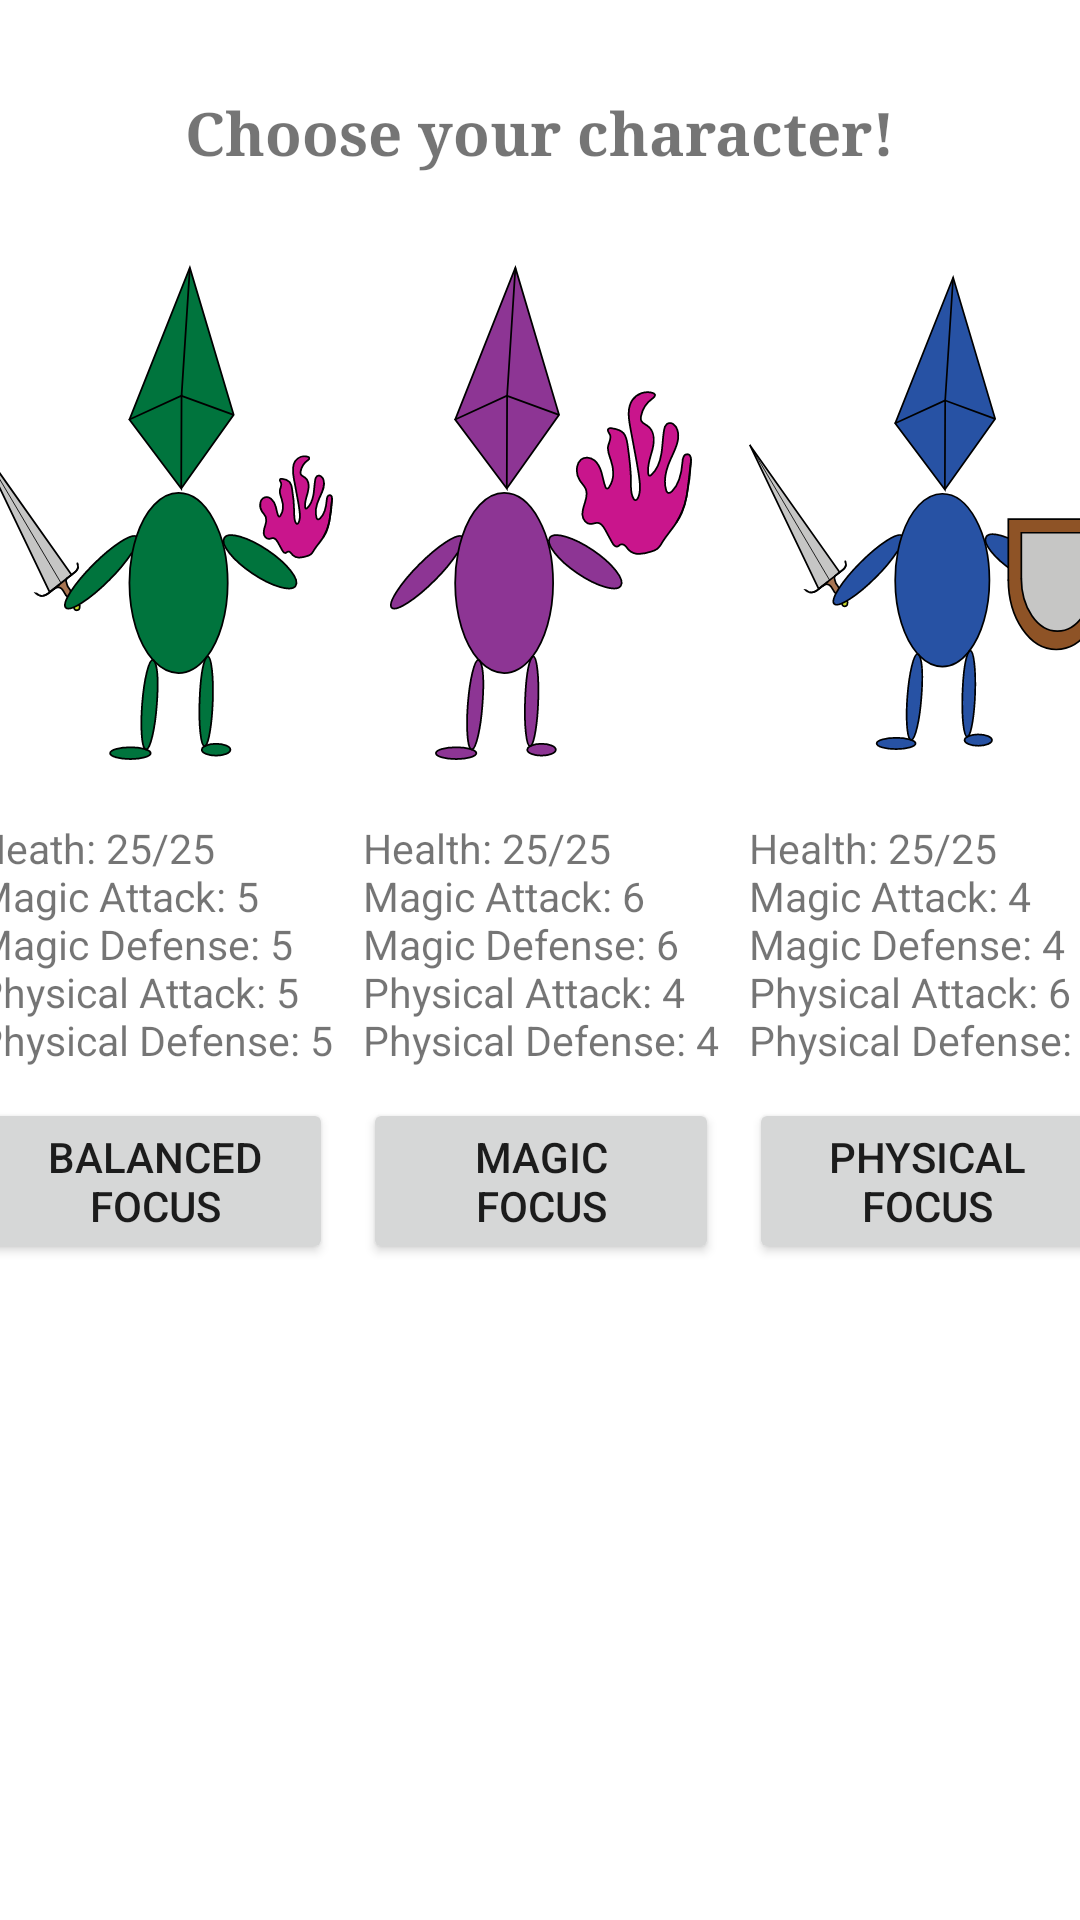

Produce the Android XML layout that renders to this screen, including the resource entries it uses.
<!-- AndroidManifest.xml: application theme Theme.Team1e -->
<!-- res/layout/fragment_character_customization.xml -->
<?xml version="1.0" encoding="utf-8"?>
<androidx.constraintlayout.widget.ConstraintLayout xmlns:android="http://schemas.android.com/apk/res/android"
    xmlns:app="http://schemas.android.com/apk/res-auto"
    xmlns:tools="http://schemas.android.com/tools"
    android:id="@+id/frameLayout"
    android:layout_width="match_parent"
    android:layout_height="match_parent"
    tools:context=".view.CharacterCustomizationFragment">

    

    <TextView
        android:id="@+id/characterCustomizationTitleText"
        android:layout_width="wrap_content"
        android:layout_height="wrap_content"
        android:fontFamily="serif"
        android:text="@string/characterCustomizationTitle"
        android:textAlignment="textStart"
        android:textSize="20sp"
        android:textStyle="bold"
        android:typeface="normal"
        app:layout_constraintBottom_toTopOf="@+id/characterCustomizationOptions"
        app:layout_constraintEnd_toEndOf="parent"
        app:layout_constraintStart_toStartOf="parent"
        app:layout_constraintTop_toTopOf="parent" />

    <LinearLayout
        android:id="@+id/characterCustomizationOptions"
        android:layout_width="386dp"
        android:layout_height="506dp"
        android:orientation="horizontal"
        android:baselineAligned="false"
        app:layout_constraintBottom_toBottomOf="parent"
        app:layout_constraintEnd_toEndOf="parent"
        app:layout_constraintStart_toStartOf="parent"
        app:layout_constraintTop_toTopOf="parent"
        app:layout_constraintVertical_bias="0.65999997">

        <LinearLayout
            android:id="@+id/optionBalanced"
            android:layout_width="match_parent"
            android:layout_height="match_parent"
            android:layout_marginStart="5dp"
            android:layout_marginEnd="5dp"
            android:layout_weight="1"
            android:orientation="vertical"
            >

            <ImageView
                android:id="@+id/optionBalancedImage"
                android:layout_width="match_parent"
                android:layout_height="wrap_content"
                android:layout_marginBottom="20dp"
                android:adjustViewBounds="true"
                android:contentDescription="@string/balancedPlayerImage"
                android:scaleType="fitXY"
                android:src="@drawable/balancedplayer_2" />

            <TextView
                android:id="@+id/defaultOption"
                android:layout_width="wrap_content"
                android:layout_height="wrap_content"
                android:layout_marginBottom="10dp"
                android:text="@string/defaultStats"
                android:textSize="13.5sp" />

            <Button
                android:id="@+id/defaultButton"
                android:layout_width="match_parent"
                android:layout_height="wrap_content"
                android:text="@string/defaultOptionLabel" />
        </LinearLayout>

        <LinearLayout
            android:id="@+id/optionMagic"
            android:layout_width="match_parent"
            android:layout_height="match_parent"
            android:layout_marginStart="5dp"
            android:layout_marginEnd="5dp"
            android:layout_weight="1"
            android:orientation="vertical">


            <ImageView
                android:id="@+id/optionMagicImage"
                android:layout_width="match_parent"
                android:layout_height="165dp"
                android:layout_marginBottom="20dp"
                android:adjustViewBounds="true"
                android:contentDescription="@string/magicPlayerImage"
                android:src="@drawable/magicplayer_2" />

            <TextView
                android:id="@+id/magOption"
                android:layout_width="wrap_content"
                android:layout_height="wrap_content"
                android:layout_marginBottom="10dp"
                android:text="@string/magFocusStats"
                android:textSize="13.5sp" />

            <Button
                android:id="@+id/magButton"
                android:layout_width="match_parent"
                android:layout_height="wrap_content"
                android:gravity="center|center_horizontal"
                android:text="@string/magOptionLabel" />

        </LinearLayout>

        <LinearLayout
            android:id="@+id/optionPhysical"
            android:layout_width="match_parent"
            android:layout_height="match_parent"
            android:layout_marginStart="5dp"
            android:layout_marginEnd="5dp"
            android:layout_weight="1"
            android:orientation="vertical">

            <ImageView
                android:id="@+id/optionPhysicalImage"
                android:layout_width="match_parent"
                android:layout_height="165dp"
                android:layout_marginBottom="20dp"
                android:adjustViewBounds="true"
                android:contentDescription="@string/physicalPlayerImage"
                android:src="@drawable/physicalplayer_2" />

            <TextView
                android:id="@+id/physOption"
                android:layout_width="wrap_content"
                android:layout_height="wrap_content"
                android:layout_marginBottom="10dp"
                android:text="@string/physFocusStats"
                android:textSize="13.5sp" />

            <Button
                android:id="@+id/physButton"
                android:layout_width="match_parent"
                android:layout_height="wrap_content"
                android:text="@string/physOptionLabel" />
        </LinearLayout>
    </LinearLayout>

</androidx.constraintlayout.widget.ConstraintLayout>
<!-- resources referenced by this layout -->
<resources>
  <!-- drawable balancedplayer_2: vector/xml drawable (drawable, 14119 chars, omitted) -->
  <!-- drawable magicplayer_2: vector/xml drawable (drawable, 9834 chars, omitted) -->
  <!-- drawable physicalplayer_2: vector/xml drawable (drawable, 10721 chars, omitted) -->
  <string name="balancedPlayerImage">Balanced Player Image</string>
  <string name="characterCustomizationTitle">Choose your character!</string>
  <string name="defaultOptionLabel">Balanced\nFocus</string>
  <string name="defaultStats">Heath: 25/25 \nMagic Attack: 5 \nMagic Defense: 5 \nPhysical Attack: 5 \nPhysical Defense: 5</string>
  <string name="magFocusStats">Health: 25/25 \nMagic Attack: 6 \nMagic Defense: 6 \nPhysical Attack: 4 \nPhysical Defense: 4</string>
  <string name="magOptionLabel">Magic\nFocus</string>
  <string name="magicPlayerImage">Magic Player Image</string>
  <string name="physFocusStats" translatable="false">Health: 25/25 \nMagic Attack: 4 \nMagic Defense: 4 \nPhysical Attack: 6 \nPhysical Defense: 6</string>
  <string name="physOptionLabel">Physical\nFocus</string>
  <string name="physicalPlayerImage">Physical Player Image</string>
  <style name="Theme.Team1e" parent="Theme.MaterialComponents.DayNight.DarkActionBar">
          
          <item name="colorPrimary">@color/lighter_green</item>
          <item name="colorPrimaryVariant">@color/darker_green</item>
          <item name="colorOnPrimary">@color/white</item>
          
          <item name="colorSecondary">@color/teal_200</item>
          <item name="colorSecondaryVariant">@color/teal_700</item>
          <item name="colorOnSecondary">@color/black</item>
          
          <item name="android:statusBarColor">?attr/colorPrimary</item>
          
      </style>
  <color name="lighter_green">#0C8B2F</color>
  <color name="darker_green">#086622</color>
  <color name="white">#FFFFFFFF</color>
  <color name="teal_200">#FF03DAC5</color>
  <color name="teal_700">#FF018786</color>
  <color name="black">#FF000000</color>
</resources>
